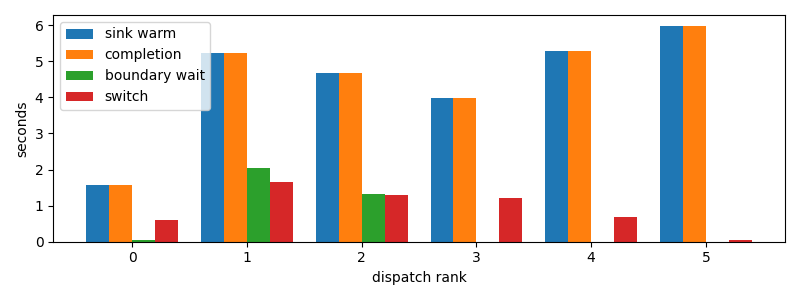

Data behind this chart, as committed beside it:
dispatch_rank, id, action, commit_result, selection_to_stage_start_s, initial_staging_s, final_delta_s, staging_s, first_token_s, sink_warm_s, completion_s, source_boundary_wait_s, switch_downtime_s
0, codex:362639e1-f680-4bda-bd1e-8f149f7717…, R, committed, 0.003628, 0.9029, 0.0431, 0.946, 0.903, 1.571, 1.571, 0.05366, 0.6108
1, claude:3ab49446-c806-6a06-d8f3-51d00da9a…, R, committed, 0.9069, 0.6206, 0.557, 1.178, 1.524, 5.226, 5.226, 2.046, 1.652
2, codex:e717fd54-aecf-8710-559b-8d23833866…, R, committed, 1.571, 0.4764, 0.07943, 0.5558, 2.043, 4.669, 4.669, 1.318, 1.303
3, codex:a9de70aa-f71f-9b95-5469-d6b3ec0b3f…, R, committed, 2.048, 0.7273, 1.216, 1.943, 2.772, 3.992, 3.992, 3.4332275390625e-05, 1.216
4, codex:e4fa4daa-9887-f50a-b110-c9378383c7…, R, committed, 3.992, 0.5967, 0.05366, 0.6504, 4.585, 5.28, 5.28, 2.0265579223632812e-05, 0.6913
5, codex:773fe603-6c37-a82b-eb79-8a2c5c0d1c…, R, committed, 5.28, 0.6534, 0.04819, 0.7016, 5.93, 5.982, 5.982, 4.482269287109375e-05, 0.0487
